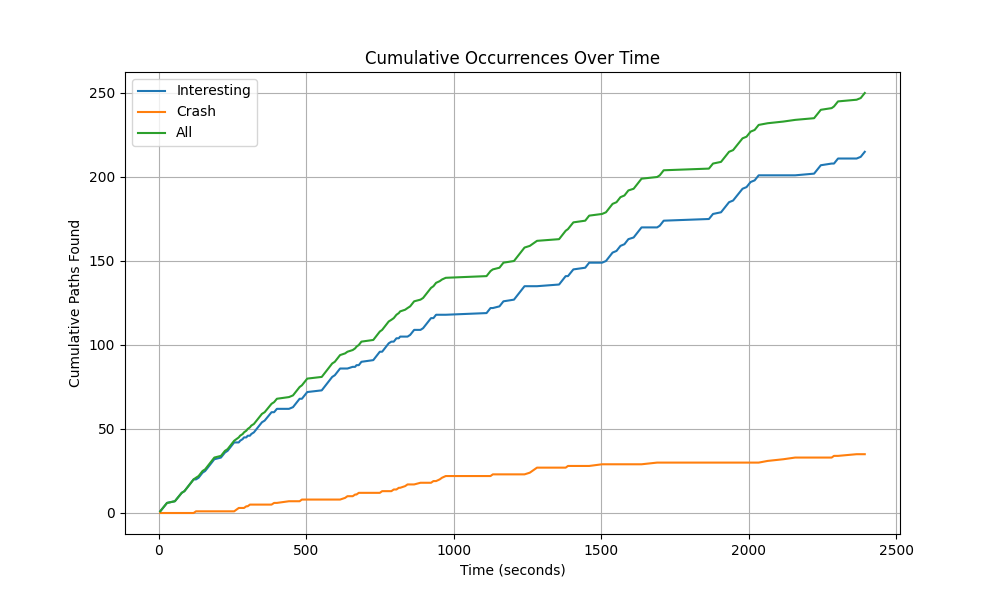

The table this chart was drawn from, first rows:
, Type, Time, Cumulative_I, Cumulative_C, Cumulative_All
0, I, 4.458, 1, 0, 1
1, I, 9.061, 2, 0, 2
2, I, 13.59, 3, 0, 3
3, I, 18.06, 4, 0, 4
4, I, 22.5, 5, 0, 5
5, I, 27.47, 6, 0, 6
6, I, 54.16, 7, 0, 7
7, I, 58.84, 8, 0, 8
8, I, 63.4, 9, 0, 9
9, I, 68.02, 10, 0, 10
10, I, 72.67, 11, 0, 11
11, I, 77.34, 12, 0, 12
12, I, 86.51, 13, 0, 13
13, I, 91.01, 14, 0, 14
14, I, 95.44, 15, 0, 15
15, I, 99.82, 16, 0, 16
16, I, 104.3, 17, 0, 17
17, I, 108.8, 18, 0, 18
18, I, 113.2, 19, 0, 19
19, I, 117.7, 20, 0, 20
20, C, 125.8, 20, 1, 21
21, I, 134.7, 21, 1, 22
22, I, 139.1, 22, 1, 23
23, I, 143.6, 23, 1, 24
24, I, 148, 24, 1, 25
25, I, 156.8, 25, 1, 26
26, I, 161.2, 26, 1, 27
27, I, 165.7, 27, 1, 28
28, I, 170.2, 28, 1, 29
29, I, 174.6, 29, 1, 30
30, I, 179.1, 30, 1, 31
31, I, 183.5, 31, 1, 32
32, I, 188, 32, 1, 33
33, I, 210.5, 33, 1, 34
34, I, 215, 34, 1, 35
35, I, 219.6, 35, 1, 36
36, I, 224, 36, 1, 37
37, I, 232.9, 37, 1, 38
38, I, 237.3, 38, 1, 39
39, I, 241.7, 39, 1, 40
40, I, 246.2, 40, 1, 41
41, I, 250.7, 41, 1, 42
42, I, 255.2, 42, 1, 43
43, C, 263.1, 42, 2, 44
44, C, 270.9, 42, 3, 45
45, I, 275.3, 43, 3, 46
46, I, 284.1, 44, 3, 47
47, I, 288.5, 45, 3, 48
48, C, 296.5, 45, 4, 49
49, I, 301, 46, 4, 50
50, C, 308.8, 46, 5, 51
51, I, 313.2, 47, 5, 52
52, I, 322.2, 48, 5, 53
53, I, 326.7, 49, 5, 54
54, I, 331.2, 50, 5, 55
55, I, 335.8, 51, 5, 56
56, I, 340.3, 52, 5, 57
57, I, 344.9, 53, 5, 58
58, I, 349.4, 54, 5, 59
59, I, 358.6, 55, 5, 60
... 190 more rows
